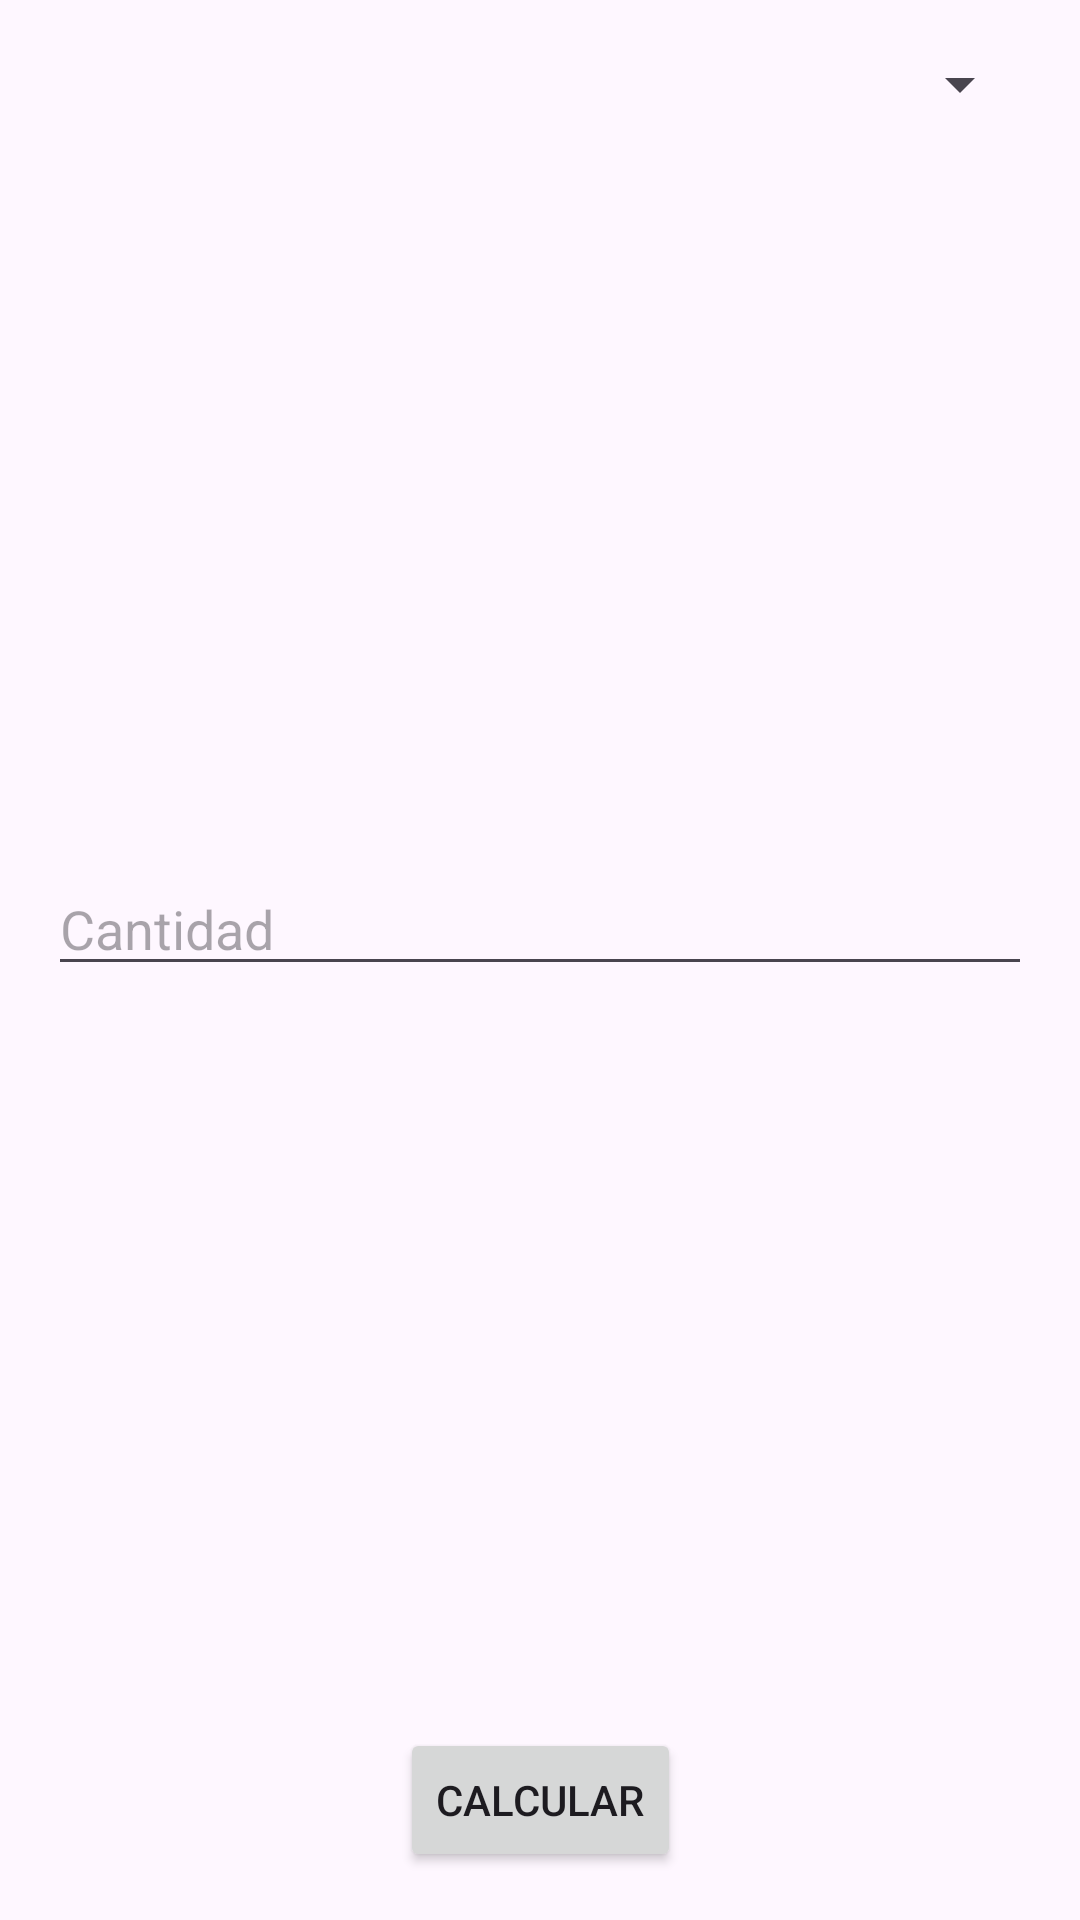

This screen was rendered from an Android layout file. Write that file and the resources it references.
<!-- AndroidManifest.xml: application theme Theme.Computo_01 -->
<!-- res/layout/activity_main.xml -->
<?xml version="1.0" encoding="utf-8"?>
<androidx.constraintlayout.widget.ConstraintLayout xmlns:android="http://schemas.android.com/apk/res/android"
    xmlns:app="http://schemas.android.com/apk/res-auto"
    xmlns:tools="http://schemas.android.com/tools"
    android:id="@+id/main"
    android:layout_width="match_parent"
    android:layout_height="match_parent"
    android:padding="16dp"
    tools:context=".MainActivity">

    <Spinner
        android:id="@+id/spCategorias"
        android:layout_width="0dp"
        android:layout_height="wrap_content"
        app:layout_constraintTop_toTopOf="parent"
        app:layout_constraintStart_toStartOf="parent"
        app:layout_constraintEnd_toEndOf="parent" />

    <ListView
        android:id="@+id/lvProductos"
        android:layout_width="0dp"
        android:layout_height="0dp"
        android:layout_marginTop="8dp"
        app:layout_constraintTop_toBottomOf="@id/spCategorias"
        app:layout_constraintStart_toStartOf="parent"
        app:layout_constraintEnd_toEndOf="parent"
        app:layout_constraintHeight_default="spread"
        app:layout_constraintBottom_toTopOf="@id/ETcantidad" />

    <EditText
        android:id="@+id/ETcantidad"
        android:layout_width="0dp"
        android:layout_height="wrap_content"
        android:hint="Cantidad"
        android:inputType="number"
        app:layout_constraintTop_toBottomOf="@id/lvProductos"
        app:layout_constraintStart_toStartOf="parent"
        app:layout_constraintEnd_toEndOf="parent"
        app:layout_constraintBottom_toTopOf="@id/lvcarrito" />

    <ListView
        android:id="@+id/lvcarrito"
        android:layout_width="0dp"
        android:layout_height="0dp"
        android:layout_marginTop="8dp"
        app:layout_constraintTop_toBottomOf="@id/ETcantidad"
        app:layout_constraintStart_toStartOf="parent"
        app:layout_constraintEnd_toEndOf="parent"
        app:layout_constraintBottom_toTopOf="@id/btnCalcular" />

    <Button
        android:id="@+id/btnCalcular"
        android:layout_width="wrap_content"
        android:layout_height="wrap_content"
        android:text="Calcular"
        app:layout_constraintBottom_toBottomOf="parent"
        app:layout_constraintEnd_toEndOf="parent"
        app:layout_constraintStart_toStartOf="parent"
        app:layout_constraintTop_toBottomOf="@id/lvcarrito" />

</androidx.constraintlayout.widget.ConstraintLayout>
<!-- resources referenced by this layout -->
<resources>
  <style name="Theme.Computo_01" parent="Base.Theme.Computo_01" />
  <style name="Base.Theme.Computo_01" parent="Theme.Material3.DayNight.NoActionBar">
          
          
      </style>
</resources>
